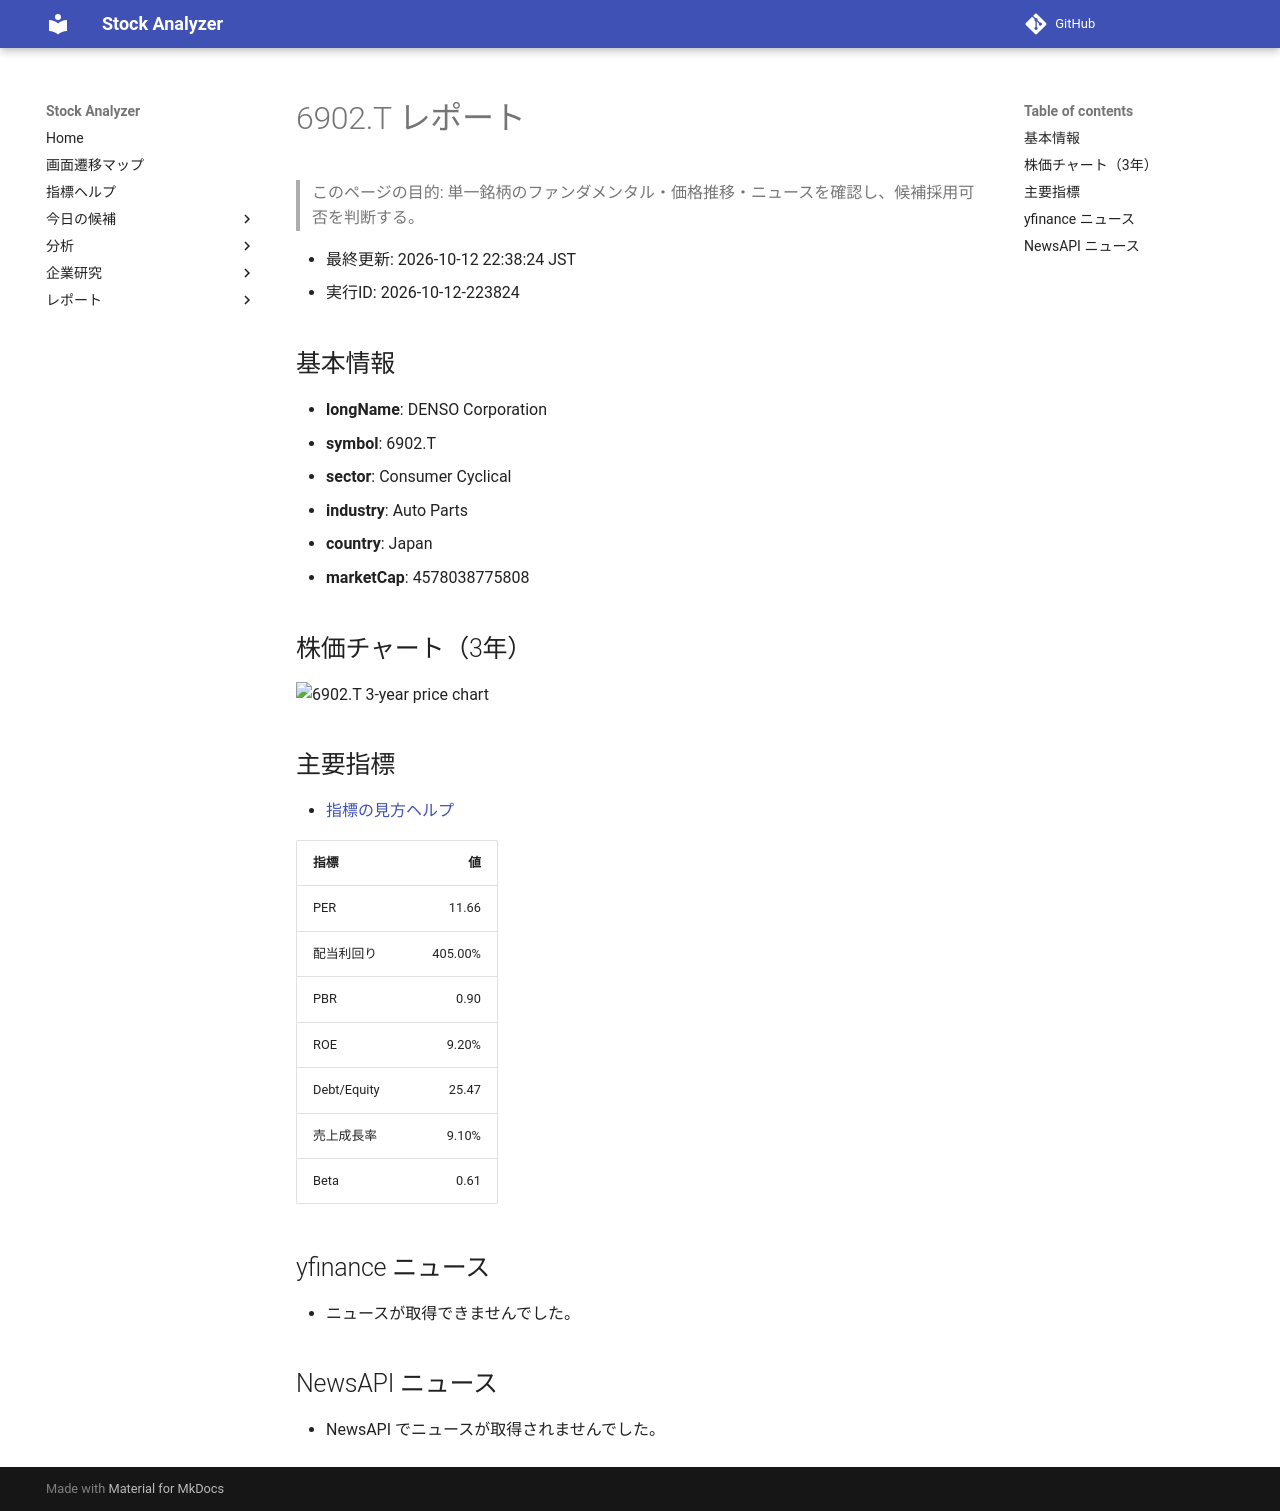

repository: Yumi-note/Making-APP · page: reports/2026-10-12/223824/6902_T/index.html · generator: mkdocs

# 6902.T レポート

> このページの目的: 単一銘柄のファンダメンタル・価格推移・ニュースを確認し、候補採用可否を判断する。

- 最終更新: 2026-10-12 22:38:24 JST
- 実行ID: 2026-10-12-223824

## 基本情報

- **longName**: DENSO Corporation
- **symbol**: 6902.T
- **sector**: Consumer Cyclical
- **industry**: Auto Parts
- **country**: Japan
- **marketCap**: 4578038775808

## 株価チャート（3年）

![6902.T 3-year price chart](6902_T_3y.png)

## 主要指標

- [指標の見方ヘルプ](../../../../indicators.md)

| 指標 | 値 |
|---|---:|
| PER | 11.66 |
| 配当利回り | 405.00% |
| PBR | 0.90 |
| ROE | 9.20% |
| Debt/Equity | 25.47 |
| 売上成長率 | 9.10% |
| Beta | 0.61 |

## yfinance ニュース

- ニュースが取得できませんでした。

## NewsAPI ニュース

- NewsAPI でニュースが取得されませんでした。
